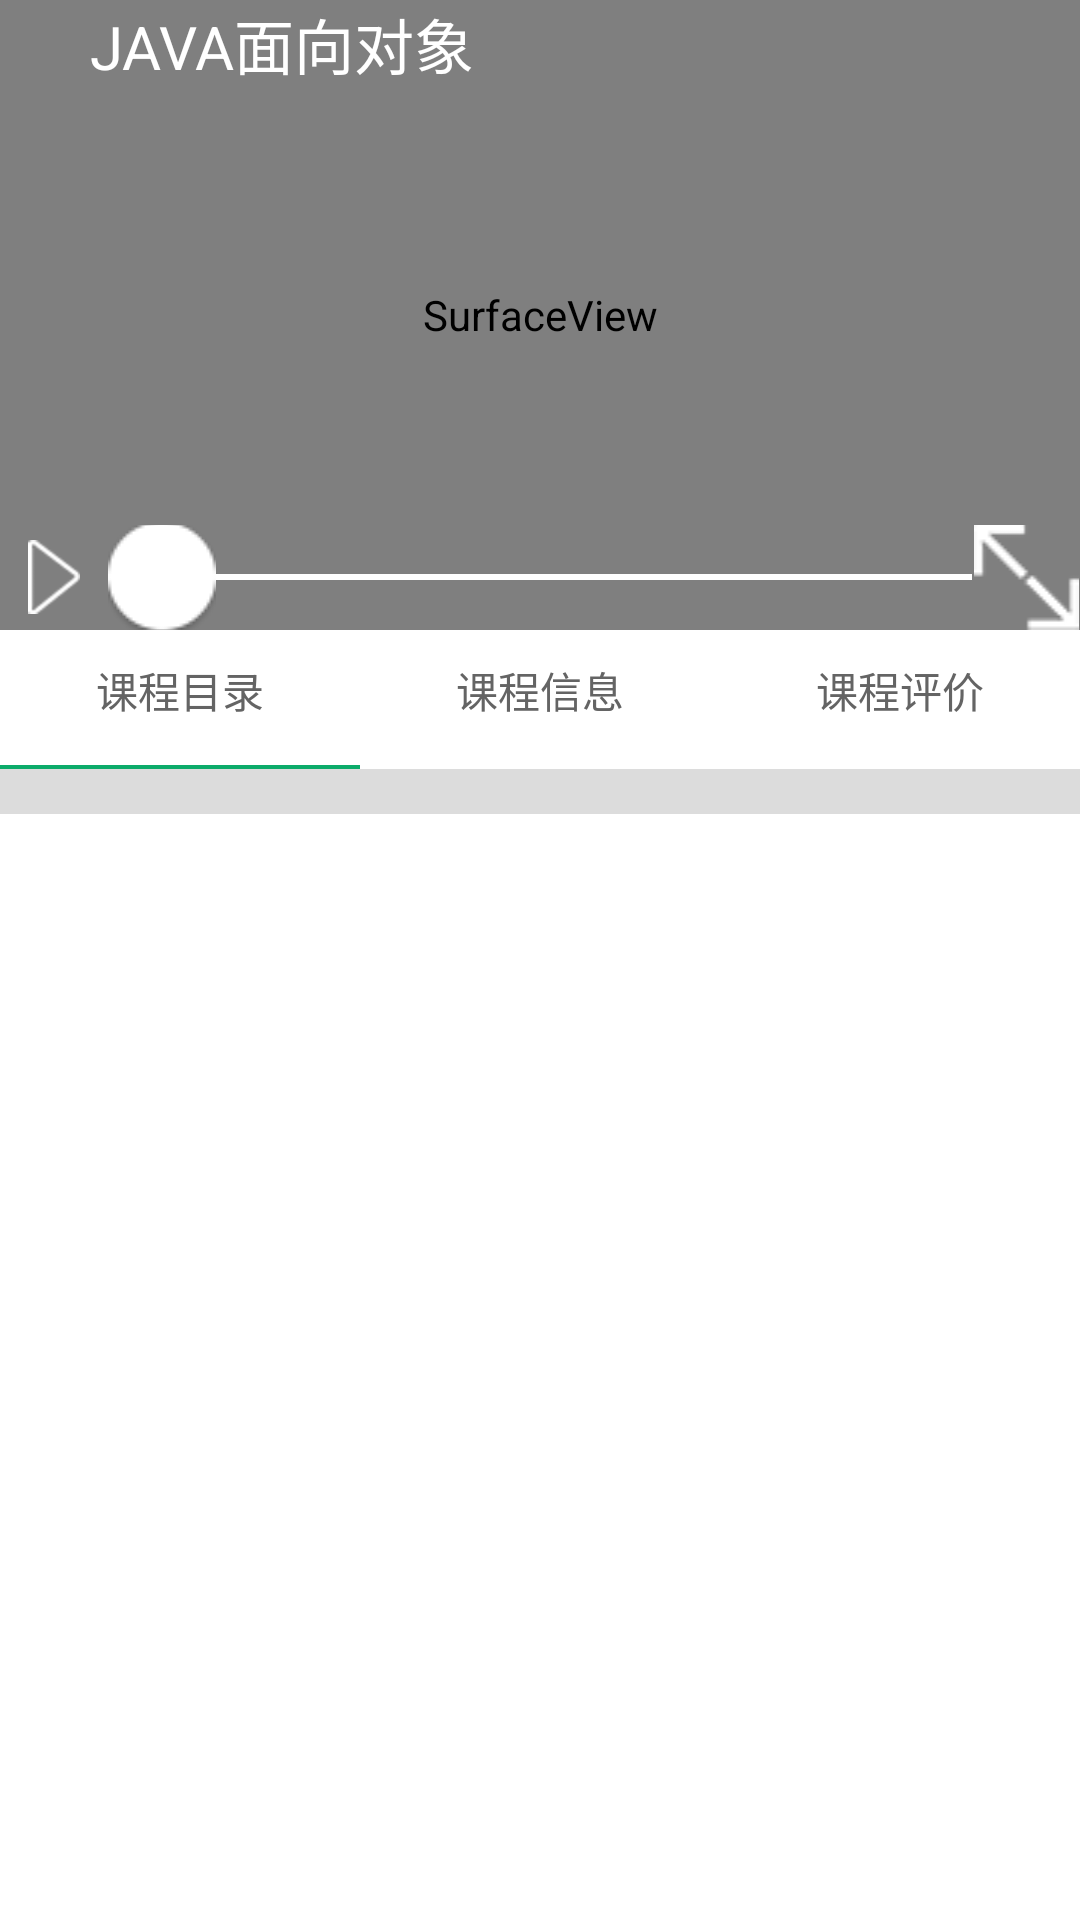

Reconstruct the res/layout file that produces this screen, plus the resources it refers to.
<!-- AndroidManifest.xml: application theme AppTheme -->
<!-- res/layout/fragment_play_detailed_viewpager.xml -->
<LinearLayout xmlns:android="http://schemas.android.com/apk/res/android"
    android:layout_width="match_parent"
    android:layout_height="match_parent"
    android:orientation="vertical" >

    <FrameLayout
        android:layout_width="match_parent"
        android:layout_height="wrap_content"
        android:orientation="vertical" >

       <SurfaceView
        android:id="@+id/sv_video"
        android:layout_width="match_parent"
        android:layout_height="210dp"
        />

        <LinearLayout
            android:id="@+id/linea_player"
            android:layout_width="match_parent"
            android:layout_height="35dp"
            android:layout_gravity="bottom"
            android:background="#00000000"
            android:orientation="horizontal"
            android:src="@drawable/frame_player" >

                <ImageView
                    android:id="@+id/bt_play"
                    android:layout_width="0dp"
                    android:layout_height="wrap_content"
                    android:layout_gravity="center_vertical"
                    android:onClick="play"
                    android:layout_weight="1"
                    android:src="@drawable/player_but"
                    android:text="播放" />

                
            <SeekBar
                android:id="@+id/progressbar"
                style="?android:attr/progressBarStyleHorizontal"
                android:layout_width="0dp"
                android:layout_height="wrap_content"
                android:layout_weight="8"
                android:maxHeight="2dp"
                android:minHeight="5dp"
                android:layout_gravity="center_vertical"
                android:progressDrawable="@drawable/progressbar"
                android:thumb="@drawable/drag_bg"
                android:thumbOffset="0dip" />

            <ImageView
                android:id="@+id/bt_spread"
                android:layout_width="0dp"
                android:layout_height="wrap_content"
                android:layout_gravity="center_vertical"
                android:layout_weight="1"
                android:src="@drawable/spread_but" />
        </LinearLayout>

        <LinearLayout
            android:id="@+id/linea_title"
            android:layout_width="match_parent"
            android:layout_height="wrap_content"
            android:background="#00000000"
            android:orientation="horizontal"
            android:src="@drawable/frame_player" >

            <ImageView
                android:id="@+id/bt_return"
                android:layout_width="wrap_content"
                android:layout_height="wrap_content"
                android:layout_marginLeft="15dp"
                android:src="@drawable/backing_video_bg" />

            <TextView
                android:layout_width="wrap_content"
                android:layout_height="wrap_content"
                android:layout_gravity="center_vertical"
                android:layout_marginLeft="15dp"
                android:text="JAVA面向对象"
                android:textColor="@drawable/white"
                android:textSize="20sp" />
        </LinearLayout>
    </FrameLayout>

    <LinearLayout
        android:layout_width="match_parent"
        android:layout_height="45dp"
        android:background="@drawable/daohang_bg"
        android:orientation="horizontal" >

        <LinearLayout
            android:layout_width="wrap_content"
            android:layout_height="wrap_content"
            android:layout_weight="1" >

            <TextView
                android:id="@+id/tv_course"
                android:layout_width="wrap_content"
                android:layout_height="40dp"
                android:layout_weight="1"
                android:background="#00000000"
                android:clickable="true"
                android:gravity="center"
                android:text="课程目录"
                android:textColor="@drawable/text_color" />
        </LinearLayout>

        <LinearLayout
            android:layout_width="wrap_content"
            android:layout_height="wrap_content"
            android:layout_weight="1" >

            <TextView
                android:id="@+id/tv_playstudy"
                android:layout_width="wrap_content"
                android:layout_height="40dp"
                android:layout_weight="1"
                android:background="#00000000"
                android:clickable="true"
                android:gravity="center"
                android:text="课程信息"
                android:textColor="@drawable/text_color" />
        </LinearLayout>

        <TextView
            android:id="@+id/tv_endingstudy"
            android:layout_width="wrap_content"
            android:layout_height="40dp"
            android:layout_weight="1"
            android:background="#00000000"
            android:clickable="true"
            android:gravity="center"
            android:text="课程评价"
            android:textColor="@drawable/text_color" />
    </LinearLayout>

    <ImageView
        android:id="@+id/glissade_iv"
        android:layout_width="130dp"
        android:layout_height="wrap_content"
        android:scaleType="matrix"
        android:src="@drawable/glissade1" />

    <ImageView
        android:layout_width="match_parent"
        android:layout_height="wrap_content"
        android:src="@drawable/lesson_fengexian" />

    <LinearLayout
        android:layout_width="match_parent"
        android:layout_height="15dp"
        android:background="@drawable/gainsboro" >
    </LinearLayout>

    <android.support.v4.view.ViewPager
        android:id="@+id/homeViewPager"
        android:layout_width="match_parent"
        android:layout_height="wrap_content"
        android:layout_marginTop="15dp"
        android:flipInterval="30"
        android:persistentDrawingCache="animation" >
    </android.support.v4.view.ViewPager>

</LinearLayout>
<!-- resources referenced by this layout -->
<resources>
  <!-- drawable daohang_bg: png bitmap (drawable-ldpi, 1319 bytes) -->
  <!-- drawable drag_bg: png bitmap (drawable-mdpi, 1777 bytes) -->
  <!-- drawable frame_player: png bitmap (drawable-mdpi, 1319 bytes) -->
  <!-- drawable glissade1: png bitmap (drawable-hdpi, 1003 bytes) -->
  <!-- drawable player_but: png bitmap (drawable-hdpi, 1388 bytes) -->
  <!-- drawable progressbar (drawable) -->
  <?xml version="1.0" encoding="utf-8"?>
  
  <layer-list xmlns:android="http://schemas.android.com/apk/res/android" >
  
      <item android:id="@android:id/background">
          <shape>
             <solid android:color="#ffffff"/>
             <size android:height="5dp"/>
          </shape>
      </item>
      
      <item android:id="@android:id/progress">
          <clip>
              <shape>
             <solid android:color="#ff0000"/>
             <size android:height="5dp"/>
          </shape>
          </clip>
      </item>
      
      <item android:id="@android:id/secondaryProgress">
          <clip>
              <shape>
             <solid android:color="#ff0000"/>
             <corners android:radius="3dp"/>
              </shape>
          </clip>
      </item>
  
  </layer-list>
  <!-- drawable spread_but: png bitmap (drawable-mdpi, 1452 bytes) -->
  <!-- drawable text_color (drawable) -->
  <?xml version="1.0" encoding="utf-8"?>
  
  <selector xmlns:android="http://schemas.android.com/apk/res/android" >
      
       <item android:state_selected="true" android:color="@drawable/green2" />  
       
      <item android:state_pressed="true" android:color="@drawable/green2" />  
      
      <item android:color="@drawable/greyblack"/>
  </selector>
  <style name="AppTheme" parent="AppBaseTheme">
          
      </style>
  <style name="AppBaseTheme" parent="android:Theme.Light">
          
      </style>
</resources>
